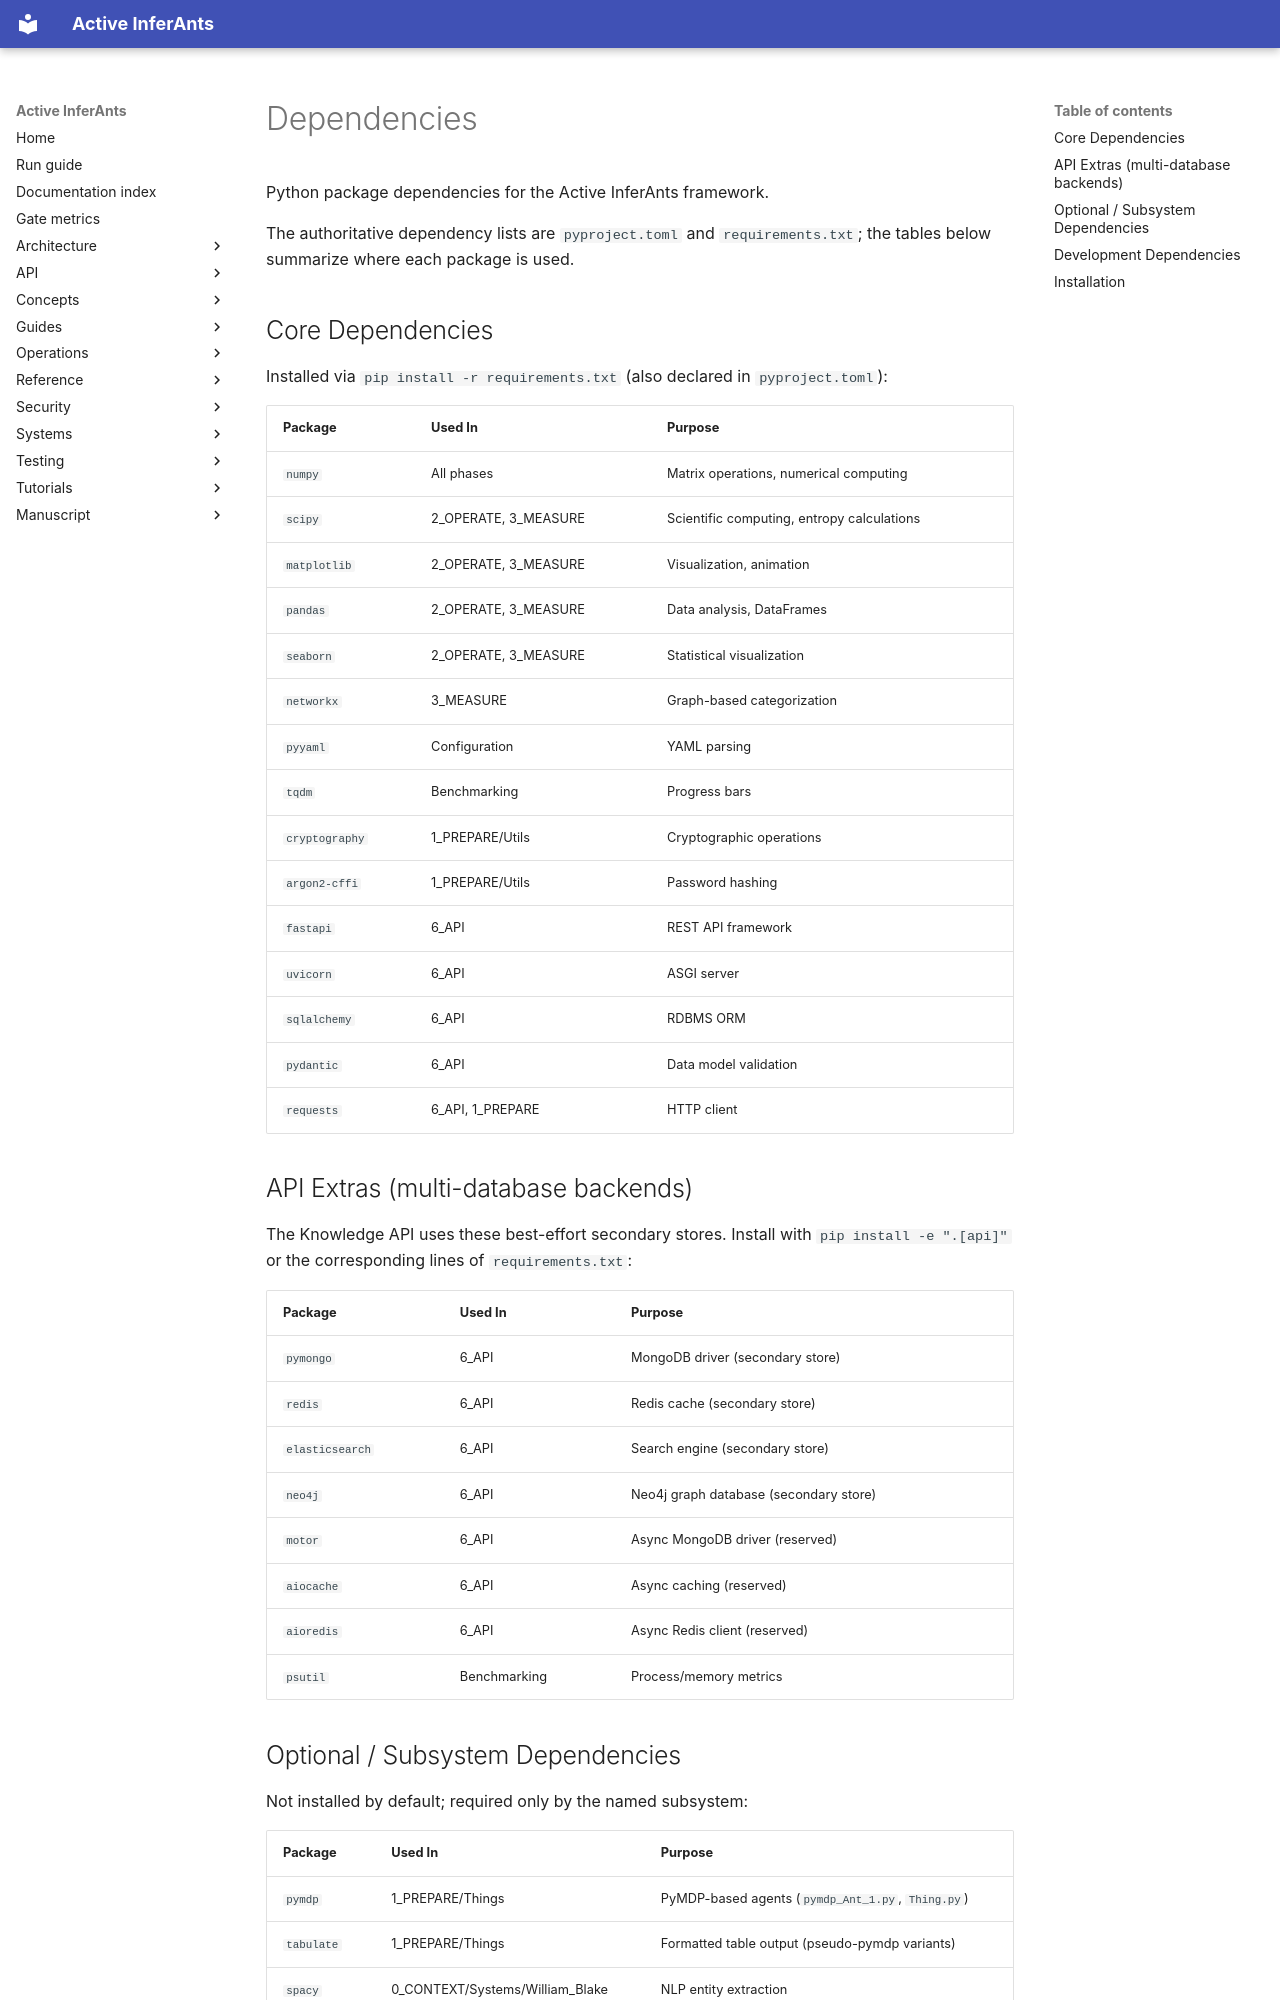

repository: ActiveInferenceInstitute/Active_InferAnts · page: reference/dependencies/index.html · generator: mkdocs

# Dependencies

Python package dependencies for the Active InferAnts framework.

The authoritative dependency lists are `pyproject.toml` and
`requirements.txt`; the tables below summarize where each package is used.

## Core Dependencies

Installed via `pip install -r requirements.txt` (also declared in
`pyproject.toml`):

| Package | Used In | Purpose |
|---------|---------|---------|
| `numpy` | All phases | Matrix operations, numerical computing |
| `scipy` | 2_OPERATE, 3_MEASURE | Scientific computing, entropy calculations |
| `matplotlib` | 2_OPERATE, 3_MEASURE | Visualization, animation |
| `pandas` | 2_OPERATE, 3_MEASURE | Data analysis, DataFrames |
| `seaborn` | 2_OPERATE, 3_MEASURE | Statistical visualization |
| `networkx` | 3_MEASURE | Graph-based categorization |
| `pyyaml` | Configuration | YAML parsing |
| `tqdm` | Benchmarking | Progress bars |
| `cryptography` | 1_PREPARE/Utils | Cryptographic operations |
| `argon2-cffi` | 1_PREPARE/Utils | Password hashing |
| `fastapi` | 6_API | REST API framework |
| `uvicorn` | 6_API | ASGI server |
| `sqlalchemy` | 6_API | RDBMS ORM |
| `pydantic` | 6_API | Data model validation |
| `requests` | 6_API, 1_PREPARE | HTTP client |

## API Extras (multi-database backends)

The Knowledge API uses these best-effort secondary stores. Install with
`pip install -e ".[api]"` or the corresponding lines of `requirements.txt`:

| Package | Used In | Purpose |
|---------|---------|---------|
| `pymongo` | 6_API | MongoDB driver (secondary store) |
| `redis` | 6_API | Redis cache (secondary store) |
| `elasticsearch` | 6_API | Search engine (secondary store) |
| `neo4j` | 6_API | Neo4j graph database (secondary store) |
| `motor` | 6_API | Async MongoDB driver (reserved) |
| `aiocache` | 6_API | Async caching (reserved) |
| `aioredis` | 6_API | Async Redis client (reserved) |
| `psutil` | Benchmarking | Process/memory metrics |
